Run: headless pygame with SDL's dummy video driver; simulated clock (each Clock.tick advances the game by its frame time, no real sleeping); random seed 0; keys injected as events and as key.get_pressed() state; no mouse input.
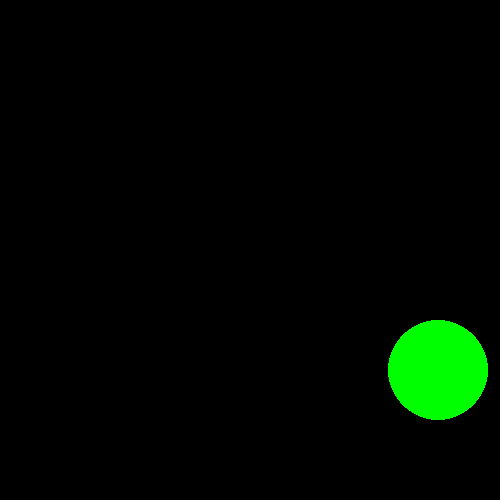
Frame 1 of 4 · flips 1–60 · no input
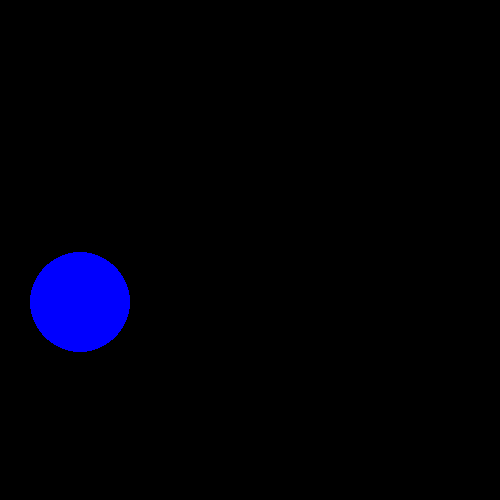
Frame 2 of 4 · flips 61–180 · tapped SPACE, RETURN · held RIGHT (→), D
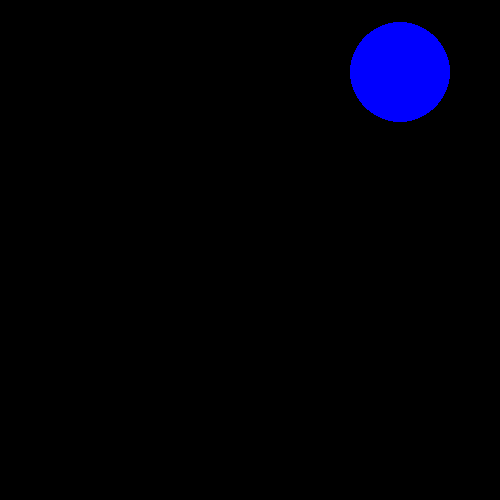
Frame 3 of 4 · flips 181–300 · held DOWN (↓), S
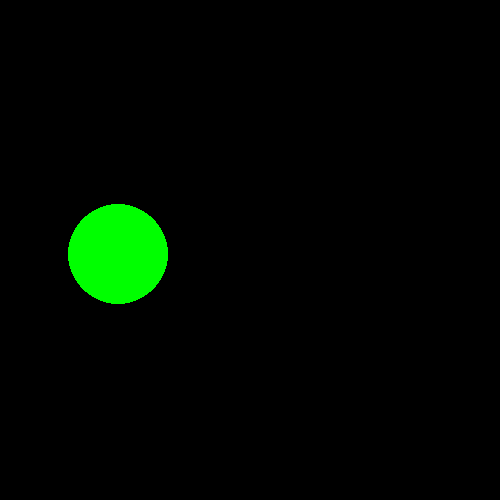
Frame 4 of 4 · flips 301–420 · held LEFT (←), A, UP (↑), W

The pygame program that drew these frames:

import pygame

stat = pygame.init()

# print(stat)

window_1 = pygame.display.set_mode((500,500))

#apne game mein time ki bachodi na ho isliye...
clock_bahi = pygame.time.Clock()

#tuime passed between two frames..
dt = 0
speed = pygame.Vector2(200 , 300)

#window khuli rakhne ke liye...
running = True

col = "white"

player_pos = pygame.Vector2(window_1.get_width()/2, window_1.get_height()/2)

while running:

	window_1.fill("black")

	for event in pygame.event.get():
		if event.type == pygame.QUIT:
			running = False

	player_pos += speed * dt
	gola = pygame.draw.circle(window_1,col,player_pos,50)

	
	if player_pos.y >= window_1.get_height() -50 :
		speed.y *= -1
		col = "Green"
	elif player_pos.y <= 50 :
		speed.y *= -1
		col = "Blue"
	elif player_pos.x >= window_1.get_height() -50 :
		speed.x *= -1
		col = "red"
	elif player_pos.x <= 50 :
		speed.x *= -1
		col = "yellow"

	# keys = pygame.key.get_pressed()
	# if keys[pygame.K_w]:
	# 	player_pos.y -= 300 * dt
	# if keys[pygame.K_s]:
	# 	player_pos.y += 300 * dt
	# if keys[pygame.K_a]: 
	# 	player_pos.x -= 300*dt
	# if keys[pygame.K_d]:
	# 	player_pos.x += 300*dt


	if player_pos.x >= (window_1.get_width() + (50)):
		player_pos.x = 0 - 50
	

	# if keys[pygame.K_q]:
	# 	# quit()
	# 	running = False # or we can do  this


	#flip the screen ...
	pygame.display.flip()

	dt = clock_bahi.tick(60)/1000
	print(dt)
	
pygame.quit()
